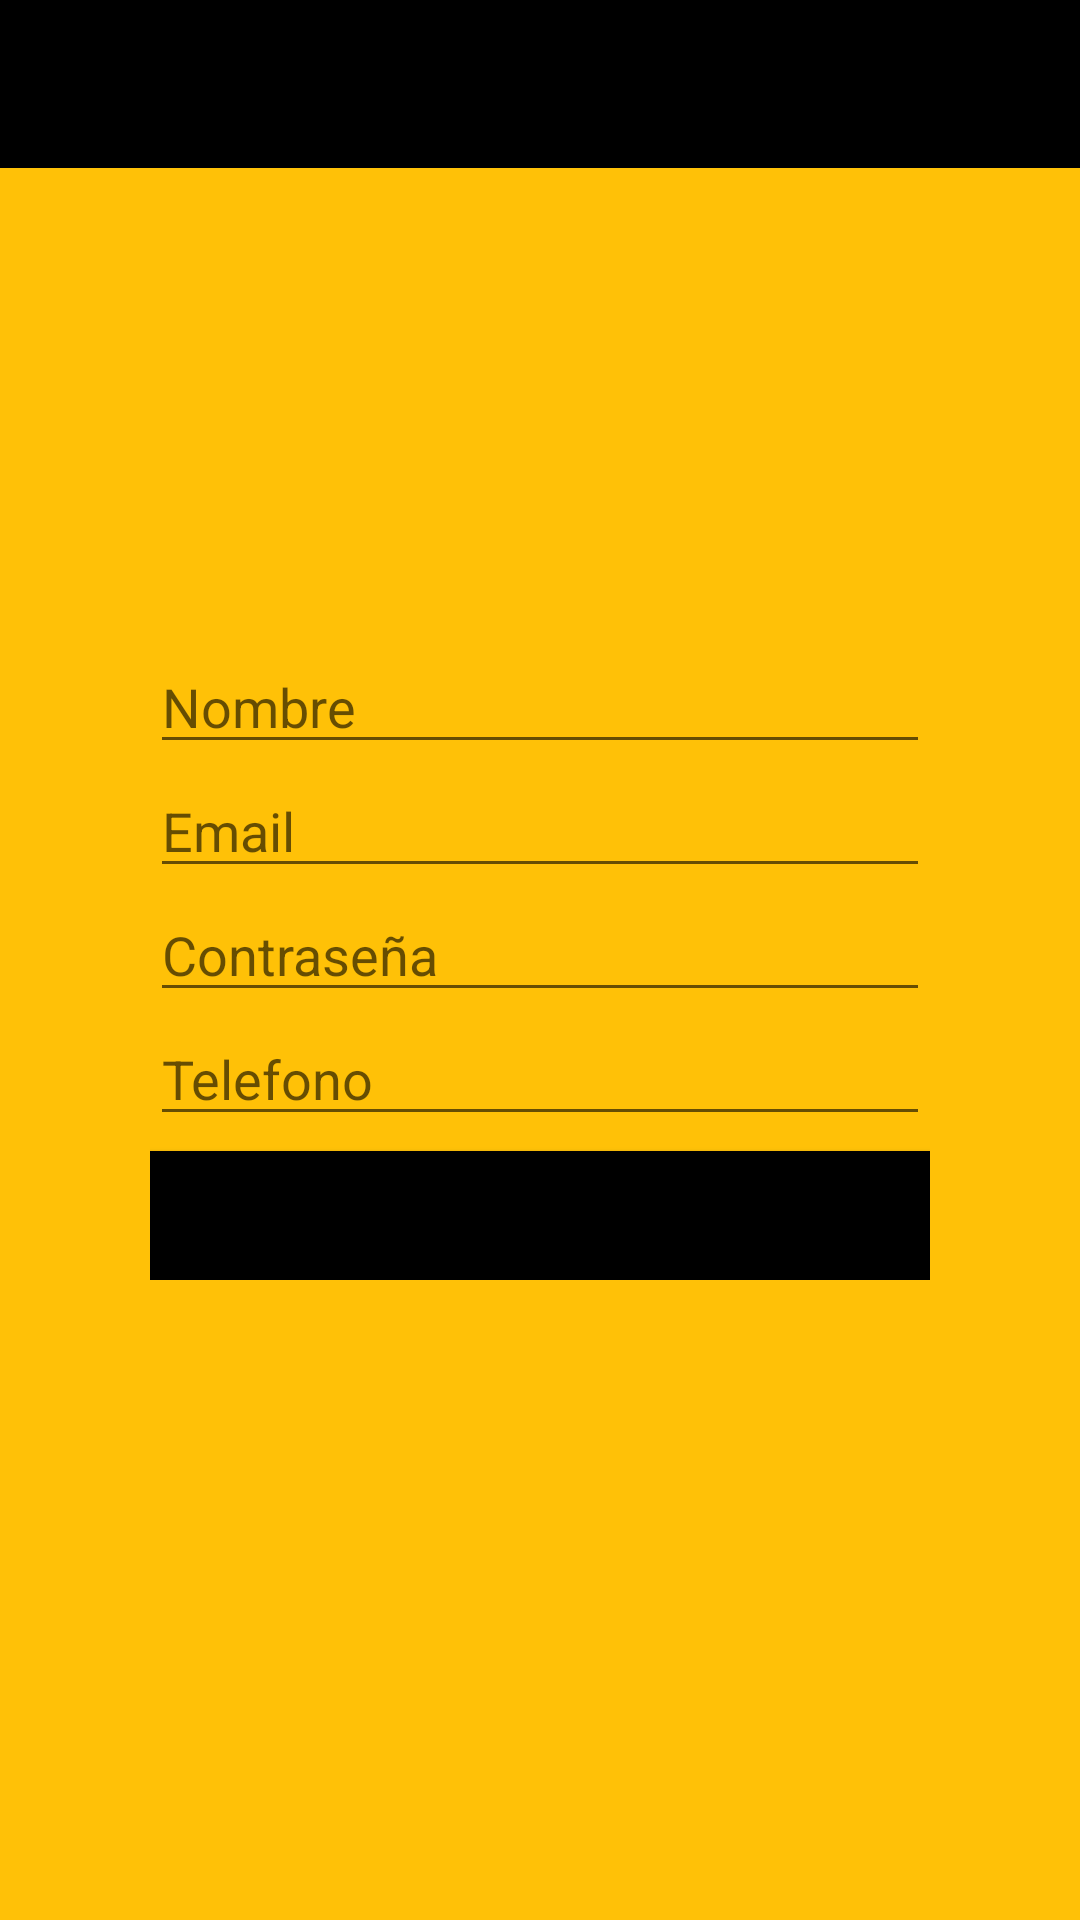

Android layout source for this screen:
<!-- AndroidManifest.xml: application theme Theme.SplashAnimation -->
<!-- res/layout/activity_crear_cuenta.xml -->
<?xml version="1.0" encoding="utf-8"?>
<androidx.constraintlayout.widget.ConstraintLayout xmlns:android="http://schemas.android.com/apk/res/android"
    xmlns:app="http://schemas.android.com/apk/res-auto"
    xmlns:tools="http://schemas.android.com/tools"
    android:layout_width="match_parent"
    android:layout_height="match_parent"
    android:background="#FFC107"
    tools:context=".CrearCuenta">

    <include
        android:id="@+id/include"
        layout="@layout/toolbar" />

    <LinearLayout
        android:layout_width="match_parent"
        android:layout_height="wrap_content"
        android:orientation="vertical"
        android:padding="50dp"
        app:layout_constraintBottom_toBottomOf="parent"
        app:layout_constraintEnd_toEndOf="parent"
        app:layout_constraintStart_toStartOf="parent"
        app:layout_constraintTop_toTopOf="parent">

        <EditText
            android:id="@+id/Nombre"
            android:layout_width="match_parent"
            android:layout_height="match_parent"
            android:hint="@string/nombre" />



        <EditText
            android:id="@+id/Email"
            android:layout_width="match_parent"
            android:layout_height="match_parent"
            android:hint="@string/Email" />

        <EditText
            android:id="@+id/Contrasena"
            android:layout_width="match_parent"
            android:layout_height="match_parent"
            android:hint="@string/contrasena"
            android:inputType="textPassword" />

        <EditText
            android:id="@+id/Telefono"
            android:layout_width="match_parent"
            android:layout_height="match_parent"
            android:hint="@string/telefono"
            android:inputType="phone" />

        <Button
            android:id="@+id/Unete"
            android:layout_width="match_parent"
            android:layout_height="wrap_content"
            android:background="@color/colorPrimary"
            android:fontFamily="sans-serif-black"
            android:text="Registro"
            android:textColor="@color/colorPrimary"
            android:theme="@style/TransparenciaBoton"
            android:translationY="5dp"
            app:cornerRadius="20dp" />
    </LinearLayout>

</androidx.constraintlayout.widget.ConstraintLayout>
<!-- res/layout/toolbar.xml (included above) -->
<?xml version="1.0" encoding="utf-8"?>
<androidx.constraintlayout.widget.ConstraintLayout
    xmlns:android="http://schemas.android.com/apk/res/android" android:layout_width="match_parent"
    android:layout_height="match_parent">

    <LinearLayout xmlns:android="http://schemas.android.com/apk/res/android"
        android:orientation="vertical"
        android:layout_width="match_parent"
        android:layout_height="match_parent">

        <androidx.appcompat.widget.Toolbar
            android:id="@+id/toolbar"
            android:layout_width="match_parent"
            android:layout_height="wrap_content"
            android:background="@color/colorPrimary"
            android:minHeight="?attr/actionBarSize"
            android:theme="?attr/actionBarTheme" />
    </LinearLayout>


</androidx.constraintlayout.widget.ConstraintLayout>
<!-- resources referenced by this layout -->
<resources>
  <color name="colorPrimary">#000000</color>
  <string name="Email">Email</string>
  <string name="contrasena">Contraseña</string>
  <string name="nombre">Nombre</string>
  <string name="telefono">Telefono</string>
  <style name="TransparenciaBoton" parent="Theme.AppCompat.Light">
          <item name="colorButtonNormal">@color/colorPrimayDark</item>
          <item name="colorControlHighlight">@color/colorPrimay</item>
          <item name="android:textColor">@color/colorTextoBlanco</item>
      </style>
  <style name="Theme.SplashAnimation" parent="Theme.MaterialComponents.DayNight.DarkActionBar">
          
          <item name="colorPrimary">@color/purple_500</item>
          <item name="colorPrimaryVariant">@color/purple_700</item>
          <item name="colorOnPrimary">@color/white</item>
          
          <item name="colorSecondary">@color/teal_200</item>
          <item name="colorSecondaryVariant">@color/teal_700</item>
          <item name="colorOnSecondary">@color/black</item>
          
          <item name="android:statusBarColor" tools:targetApi="l">?attr/colorPrimaryVariant</item>
          
      </style>
  <color name="colorPrimayDark">#FFC107</color>
  <color name="colorPrimay">#FFC107</color>
  <color name="colorTextoBlanco">#FFFFFF</color>
  <color name="purple_500">#FF6200EE</color>
  <color name="purple_700">#FF3700B3</color>
  <color name="white">#FFFFFFFF</color>
  <color name="teal_200">#FF03DAC5</color>
  <color name="teal_700">#FF018786</color>
  <color name="black">#FF000000</color>
</resources>
